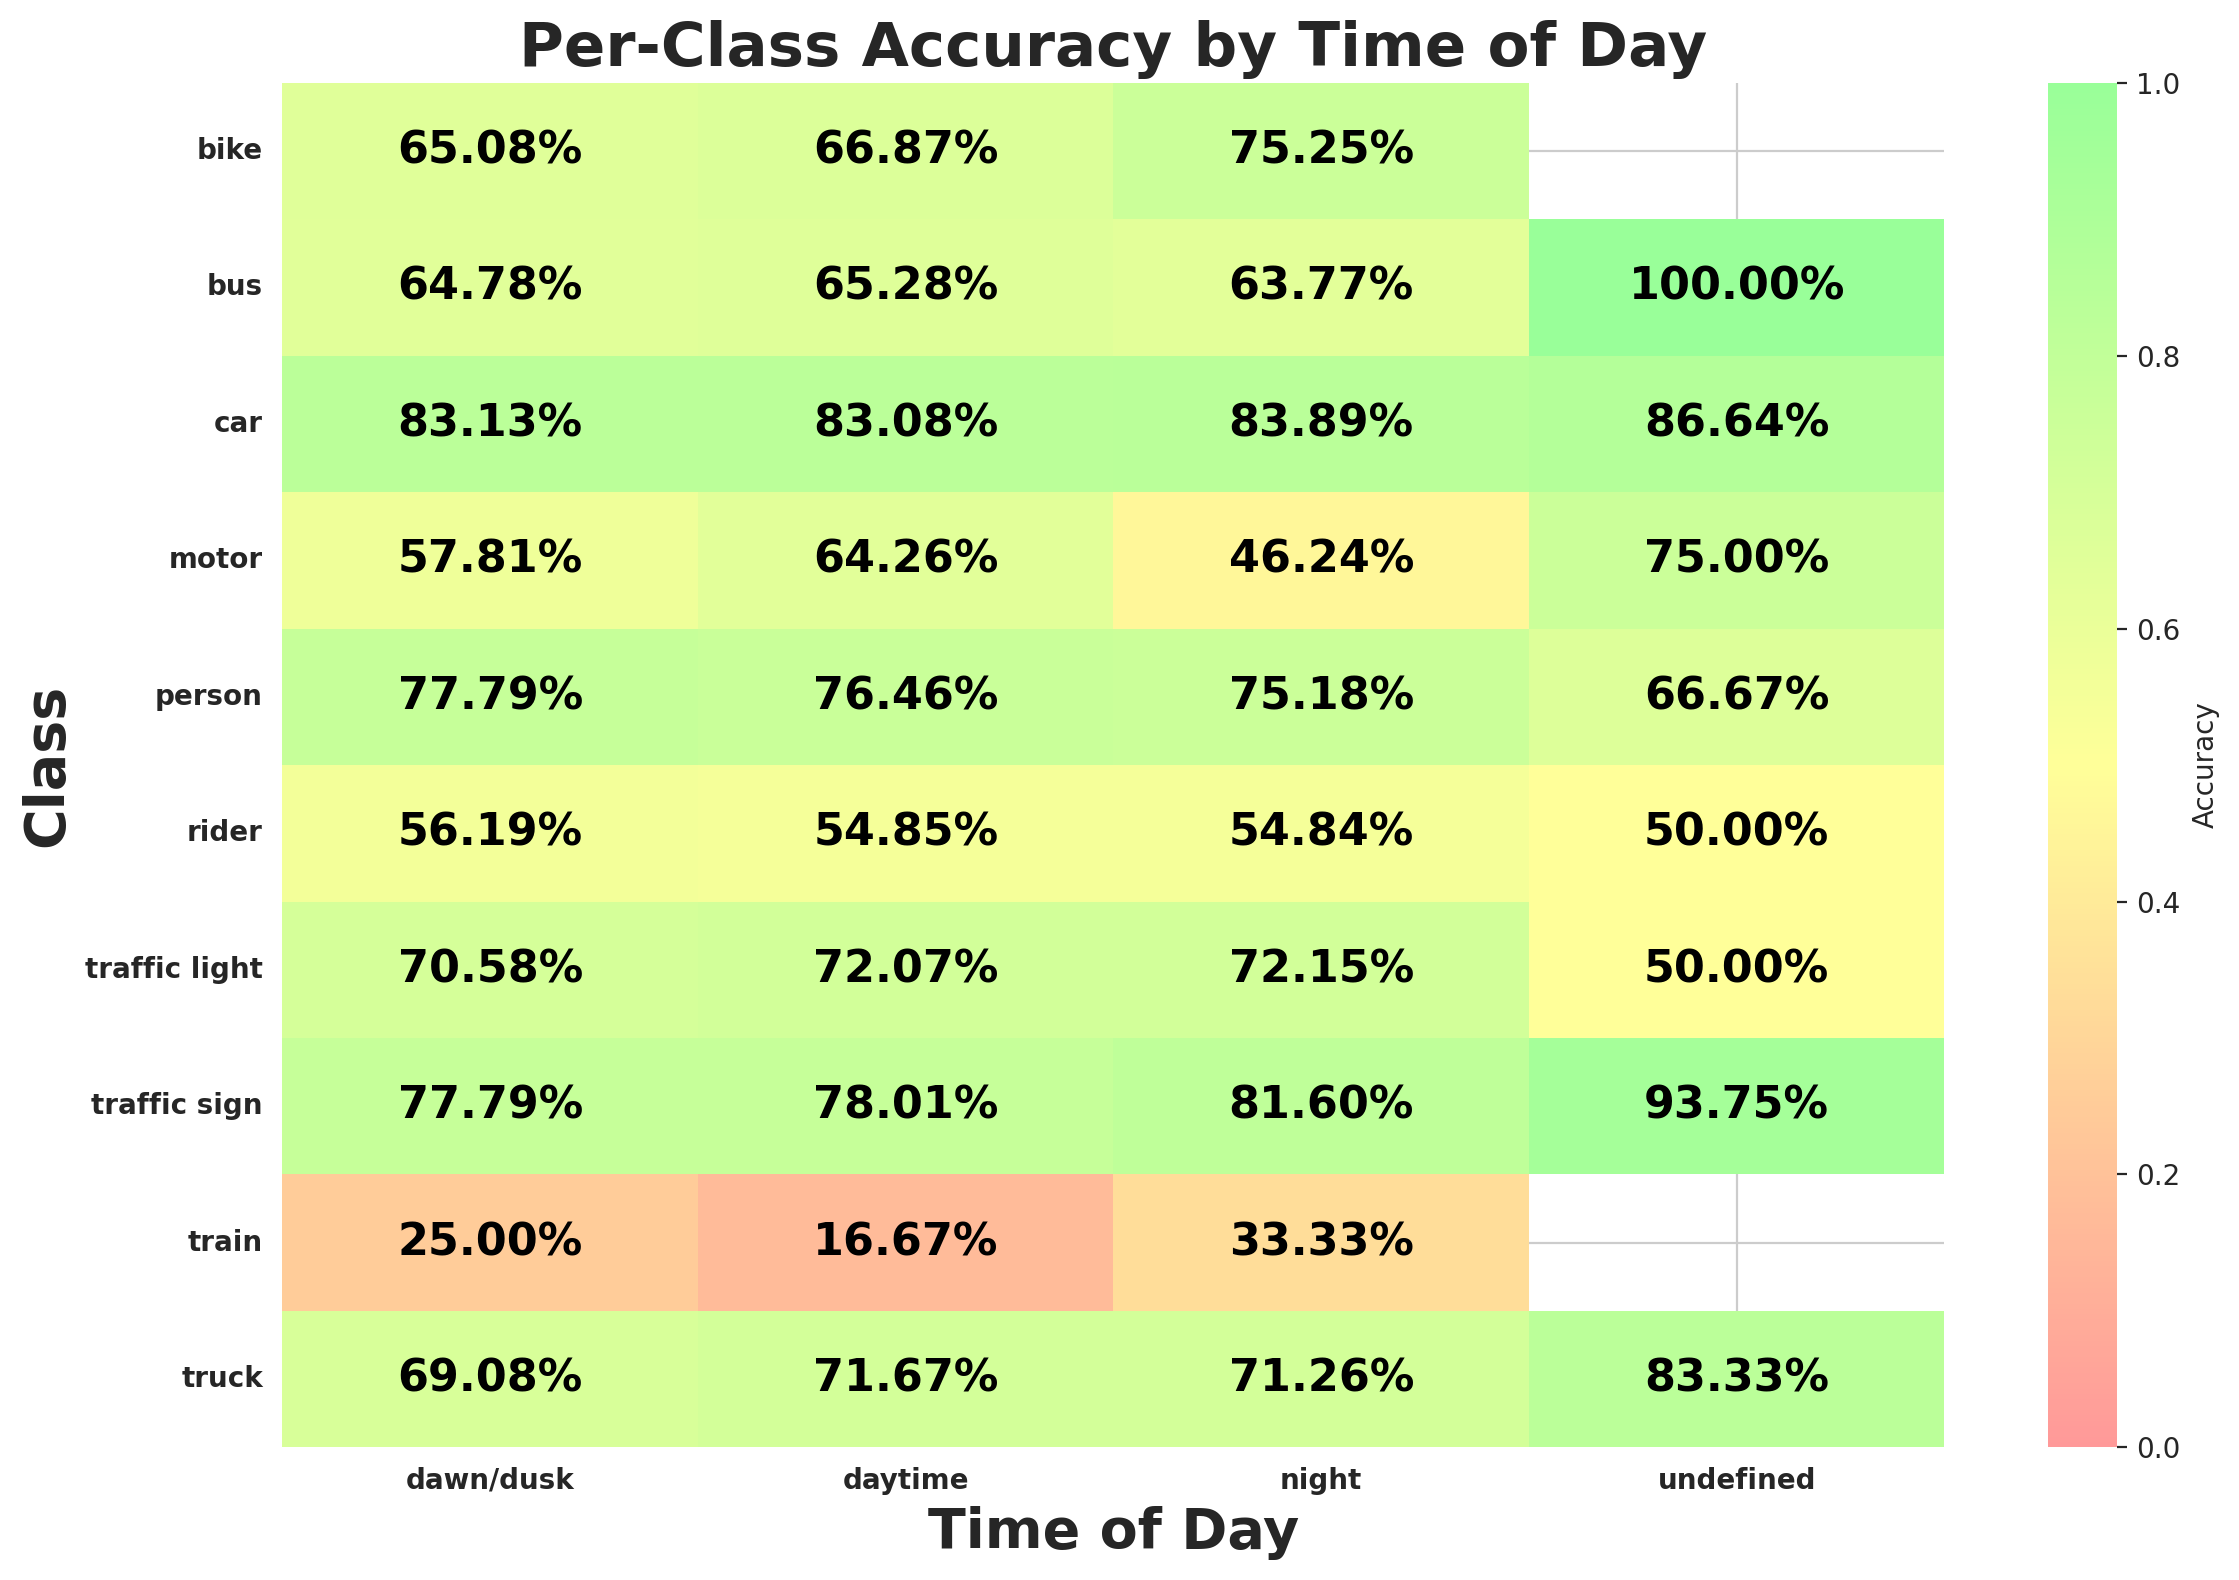

Data behind this chart, as committed beside it:
timeofday, class_id, class_name, expected, matched, accuracy
dawn/dusk, 9, traffic sign, 5227, 4066, 0.7779
dawn/dusk, 2, car, 16421, 13651, 0.8313
dawn/dusk, 0, person, 1945, 1513, 0.7779
dawn/dusk, 3, truck, 718, 496, 0.6908
dawn/dusk, 6, motor, 64, 37, 0.5781
dawn/dusk, 1, rider, 105, 59, 0.5619
dawn/dusk, 8, traffic light, 3939, 2780, 0.7058
dawn/dusk, 4, bus, 335, 217, 0.6478
dawn/dusk, 7, bike, 126, 82, 0.6508
dawn/dusk, 5, train, 4, 1, 0.25
daytime, 2, car, 115367, 95852, 0.8308
daytime, 3, truck, 6304, 4518, 0.7167
daytime, 9, traffic sign, 37705, 29412, 0.7801
daytime, 8, traffic light, 24617, 17741, 0.7207
daytime, 0, person, 17544, 13415, 0.7646
daytime, 4, bus, 2281, 1489, 0.6528
daytime, 7, bike, 1464, 979, 0.6687
daytime, 1, rider, 939, 515, 0.5485
daytime, 6, motor, 596, 383, 0.6426
daytime, 5, train, 18, 3, 0.1667
night, 2, car, 73145, 61364, 0.8389
night, 8, traffic light, 24258, 17502, 0.7215
night, 9, traffic sign, 26042, 21249, 0.816
night, 3, truck, 1670, 1190, 0.7126
night, 4, bus, 599, 382, 0.6377
night, 0, person, 5158, 3878, 0.7518
night, 7, bike, 408, 307, 0.7525
night, 1, rider, 248, 136, 0.5484
night, 6, motor, 173, 80, 0.4624
night, 5, train, 6, 2, 0.3333
undefined, 2, car, 217, 188, 0.8664
undefined, 3, truck, 12, 10, 0.8333
undefined, 9, traffic sign, 32, 30, 0.9375
undefined, 8, traffic light, 26, 13, 0.5
undefined, 4, bus, 2, 2, 1.0
undefined, 1, rider, 2, 1, 0.5
undefined, 6, motor, 8, 6, 0.75
undefined, 0, person, 3, 2, 0.6667
